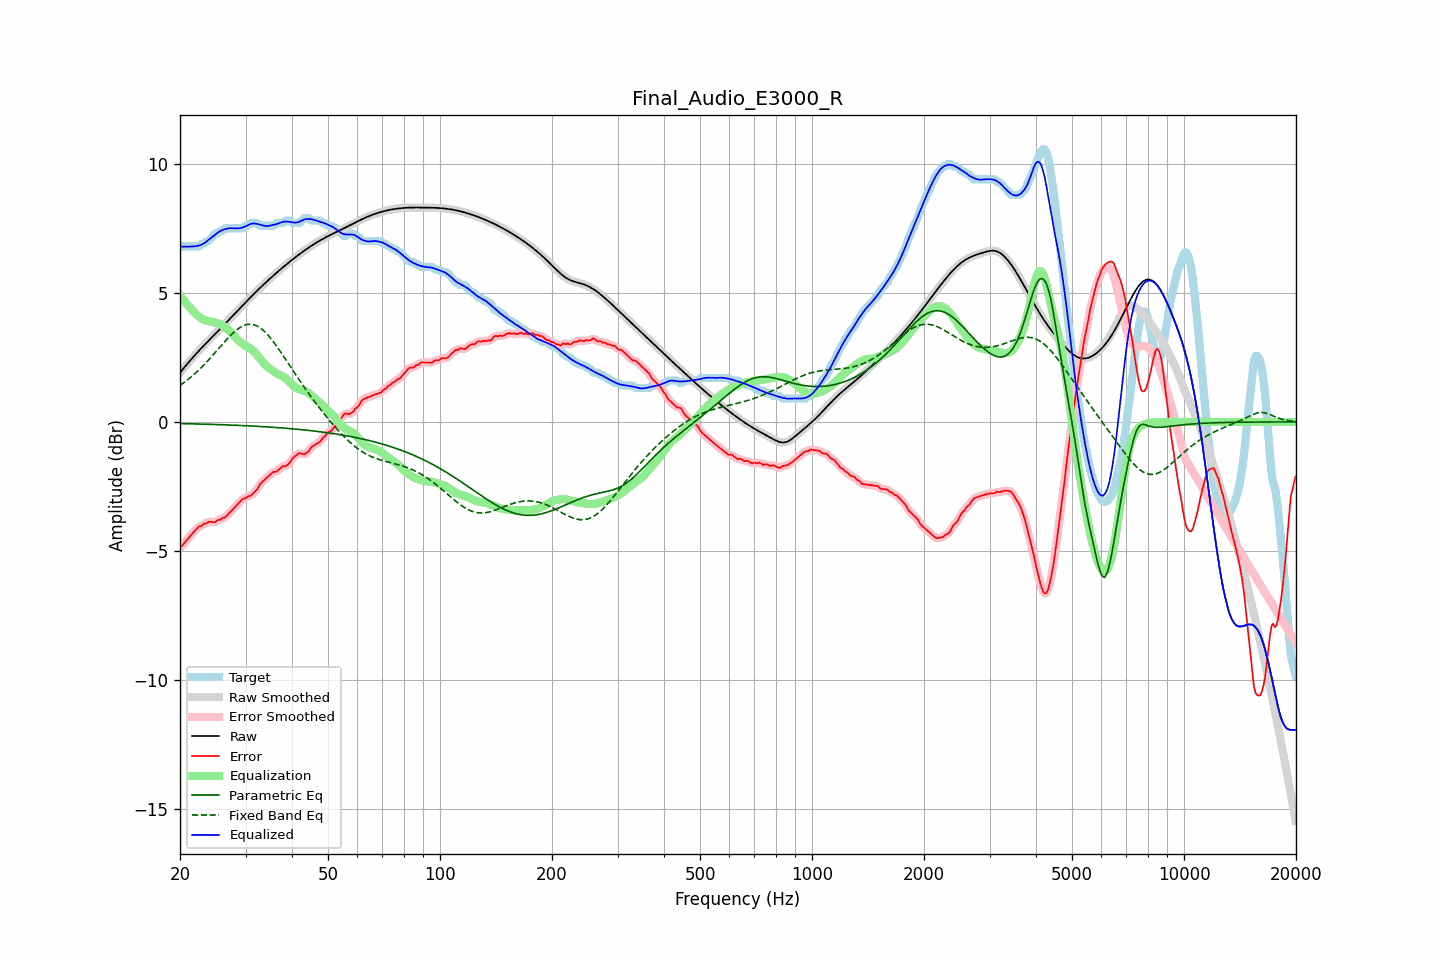

Values plotted in this chart, from the file beside it:
frequency, raw, error, smoothed, error_smoothed, equalization, parametric_eq, fixed_band_eq, equalized_raw, equalized_smoothed, target
20.00, 1.91, -4.87, 1.91, -4.88, 4.90, -0.07, 1.42, 6.81, 6.81, 6.77
20.20, 1.98, -4.82, 1.98, -4.81, 4.82, -0.07, 1.46, 6.80, 6.80, 6.81
20.40, 2.06, -4.75, 2.06, -4.75, 4.74, -0.07, 1.50, 6.80, 6.80, 6.81
20.61, 2.13, -4.67, 2.13, -4.68, 4.66, -0.07, 1.55, 6.80, 6.80, 6.81
20.81, 2.21, -4.60, 2.21, -4.60, 4.59, -0.07, 1.60, 6.79, 6.79, 6.81
21.02, 2.28, -4.53, 2.28, -4.53, 4.51, -0.07, 1.65, 6.80, 6.80, 6.81
21.23, 2.36, -4.45, 2.36, -4.45, 4.44, -0.07, 1.70, 6.80, 6.80, 6.81
21.44, 2.43, -4.38, 2.43, -4.38, 4.38, -0.08, 1.75, 6.80, 6.80, 6.81
21.66, 2.50, -4.31, 2.50, -4.31, 4.30, -0.08, 1.80, 6.80, 6.80, 6.81
21.87, 2.57, -4.24, 2.57, -4.24, 4.24, -0.08, 1.86, 6.81, 6.81, 6.81
22.09, 2.64, -4.17, 2.64, -4.16, 4.18, -0.08, 1.91, 6.82, 6.82, 6.81
22.31, 2.71, -4.10, 2.71, -4.11, 4.12, -0.08, 1.97, 6.83, 6.83, 6.81
22.54, 2.77, -4.05, 2.77, -4.07, 4.07, -0.08, 2.03, 6.85, 6.85, 6.82
22.76, 2.84, -4.05, 2.84, -4.03, 4.03, -0.08, 2.09, 6.87, 6.87, 6.90
22.99, 2.91, -4.00, 2.91, -4.00, 3.99, -0.09, 2.15, 6.89, 6.89, 6.91
23.22, 2.97, -3.94, 2.97, -3.97, 3.96, -0.09, 2.22, 6.93, 6.93, 6.91
23.45, 3.04, -3.96, 3.04, -3.93, 3.94, -0.09, 2.28, 6.97, 6.97, 6.99
23.69, 3.10, -3.91, 3.10, -3.91, 3.92, -0.09, 2.35, 7.02, 7.02, 7.01
23.92, 3.16, -3.87, 3.16, -3.89, 3.91, -0.09, 2.42, 7.07, 7.07, 7.04
24.16, 3.23, -3.87, 3.23, -3.87, 3.89, -0.10, 2.49, 7.12, 7.12, 7.10
24.40, 3.29, -3.89, 3.29, -3.89, 3.88, -0.10, 2.55, 7.17, 7.17, 7.18
24.65, 3.35, -3.89, 3.35, -3.89, 3.87, -0.10, 2.63, 7.22, 7.22, 7.25
24.89, 3.42, -3.89, 3.42, -3.87, 3.85, -0.10, 2.70, 7.27, 7.27, 7.31
25.14, 3.48, -3.83, 3.48, -3.85, 3.84, -0.10, 2.77, 7.32, 7.32, 7.31
25.39, 3.54, -3.80, 3.54, -3.81, 3.82, -0.11, 2.84, 7.36, 7.36, 7.34
25.65, 3.61, -3.80, 3.61, -3.77, 3.79, -0.11, 2.91, 7.40, 7.40, 7.41
25.91, 3.67, -3.74, 3.67, -3.75, 3.76, -0.11, 2.98, 7.43, 7.43, 7.41
26.16, 3.73, -3.71, 3.74, -3.73, 3.72, -0.11, 3.05, 7.46, 7.46, 7.45
26.43, 3.80, -3.71, 3.80, -3.69, 3.68, -0.11, 3.12, 7.48, 7.48, 7.51
26.69, 3.86, -3.64, 3.86, -3.65, 3.63, -0.12, 3.19, 7.49, 7.49, 7.51
26.96, 3.93, -3.58, 3.93, -3.58, 3.58, -0.12, 3.26, 7.50, 7.50, 7.51
27.23, 3.99, -3.51, 3.99, -3.51, 3.52, -0.12, 3.32, 7.51, 7.51, 7.51
27.50, 4.06, -3.45, 4.06, -3.45, 3.45, -0.12, 3.39, 7.51, 7.51, 7.51
27.77, 4.13, -3.38, 4.13, -3.38, 3.39, -0.13, 3.45, 7.51, 7.51, 7.51
28.05, 4.19, -3.32, 4.19, -3.32, 3.31, -0.13, 3.50, 7.51, 7.51, 7.51
28.33, 4.26, -3.25, 4.26, -3.25, 3.25, -0.13, 3.55, 7.50, 7.50, 7.51
28.62, 4.32, -3.18, 4.32, -3.18, 3.18, -0.13, 3.60, 7.50, 7.50, 7.51
28.90, 4.39, -3.12, 4.39, -3.11, 3.12, -0.14, 3.65, 7.51, 7.51, 7.51
29.19, 4.45, -3.05, 4.45, -3.05, 3.07, -0.14, 3.68, 7.52, 7.52, 7.51
29.48, 4.52, -2.99, 4.52, -3.01, 3.02, -0.14, 3.72, 7.54, 7.54, 7.51
29.78, 4.58, -2.97, 4.59, -2.97, 2.98, -0.15, 3.74, 7.57, 7.57, 7.55
30.08, 4.65, -2.96, 4.65, -2.93, 2.94, -0.15, 3.76, 7.59, 7.59, 7.61
30.38, 4.71, -2.89, 4.71, -2.91, 2.91, -0.15, 3.78, 7.63, 7.63, 7.61
30.68, 4.78, -2.87, 4.78, -2.88, 2.88, -0.16, 3.78, 7.65, 7.65, 7.65
30.99, 4.84, -2.87, 4.84, -2.85, 2.84, -0.16, 3.79, 7.68, 7.68, 7.71
31.30, 4.90, -2.80, 4.90, -2.81, 2.79, -0.16, 3.78, 7.69, 7.69, 7.71
31.61, 4.97, -2.74, 4.97, -2.75, 2.73, -0.17, 3.77, 7.70, 7.70, 7.71
31.93, 5.03, -2.68, 5.03, -2.68, 2.66, -0.17, 3.74, 7.69, 7.69, 7.71
32.24, 5.09, -2.62, 5.09, -2.60, 2.59, -0.17, 3.72, 7.68, 7.68, 7.71
32.57, 5.15, -2.50, 5.15, -2.51, 2.51, -0.18, 3.68, 7.66, 7.66, 7.65
32.89, 5.21, -2.40, 5.21, -2.42, 2.44, -0.18, 3.64, 7.65, 7.65, 7.61
33.22, 5.27, -2.34, 5.27, -2.34, 2.36, -0.18, 3.59, 7.63, 7.63, 7.61
33.55, 5.33, -2.28, 5.33, -2.28, 2.28, -0.19, 3.54, 7.61, 7.61, 7.61
33.89, 5.39, -2.22, 5.39, -2.22, 2.21, -0.19, 3.48, 7.60, 7.60, 7.61
34.23, 5.44, -2.16, 5.44, -2.16, 2.15, -0.19, 3.42, 7.60, 7.60, 7.61
34.57, 5.50, -2.11, 5.50, -2.11, 2.10, -0.20, 3.35, 7.60, 7.60, 7.61
34.92, 5.56, -2.05, 5.56, -2.05, 2.06, -0.20, 3.27, 7.61, 7.61, 7.61
35.27, 5.61, -1.99, 5.61, -1.99, 2.01, -0.21, 3.20, 7.63, 7.63, 7.61
35.62, 5.67, -1.94, 5.67, -1.96, 1.97, -0.21, 3.12, 7.64, 7.64, 7.61
35.97, 5.72, -1.94, 5.72, -1.94, 1.93, -0.22, 3.03, 7.65, 7.65, 7.66
... 635 more rows
